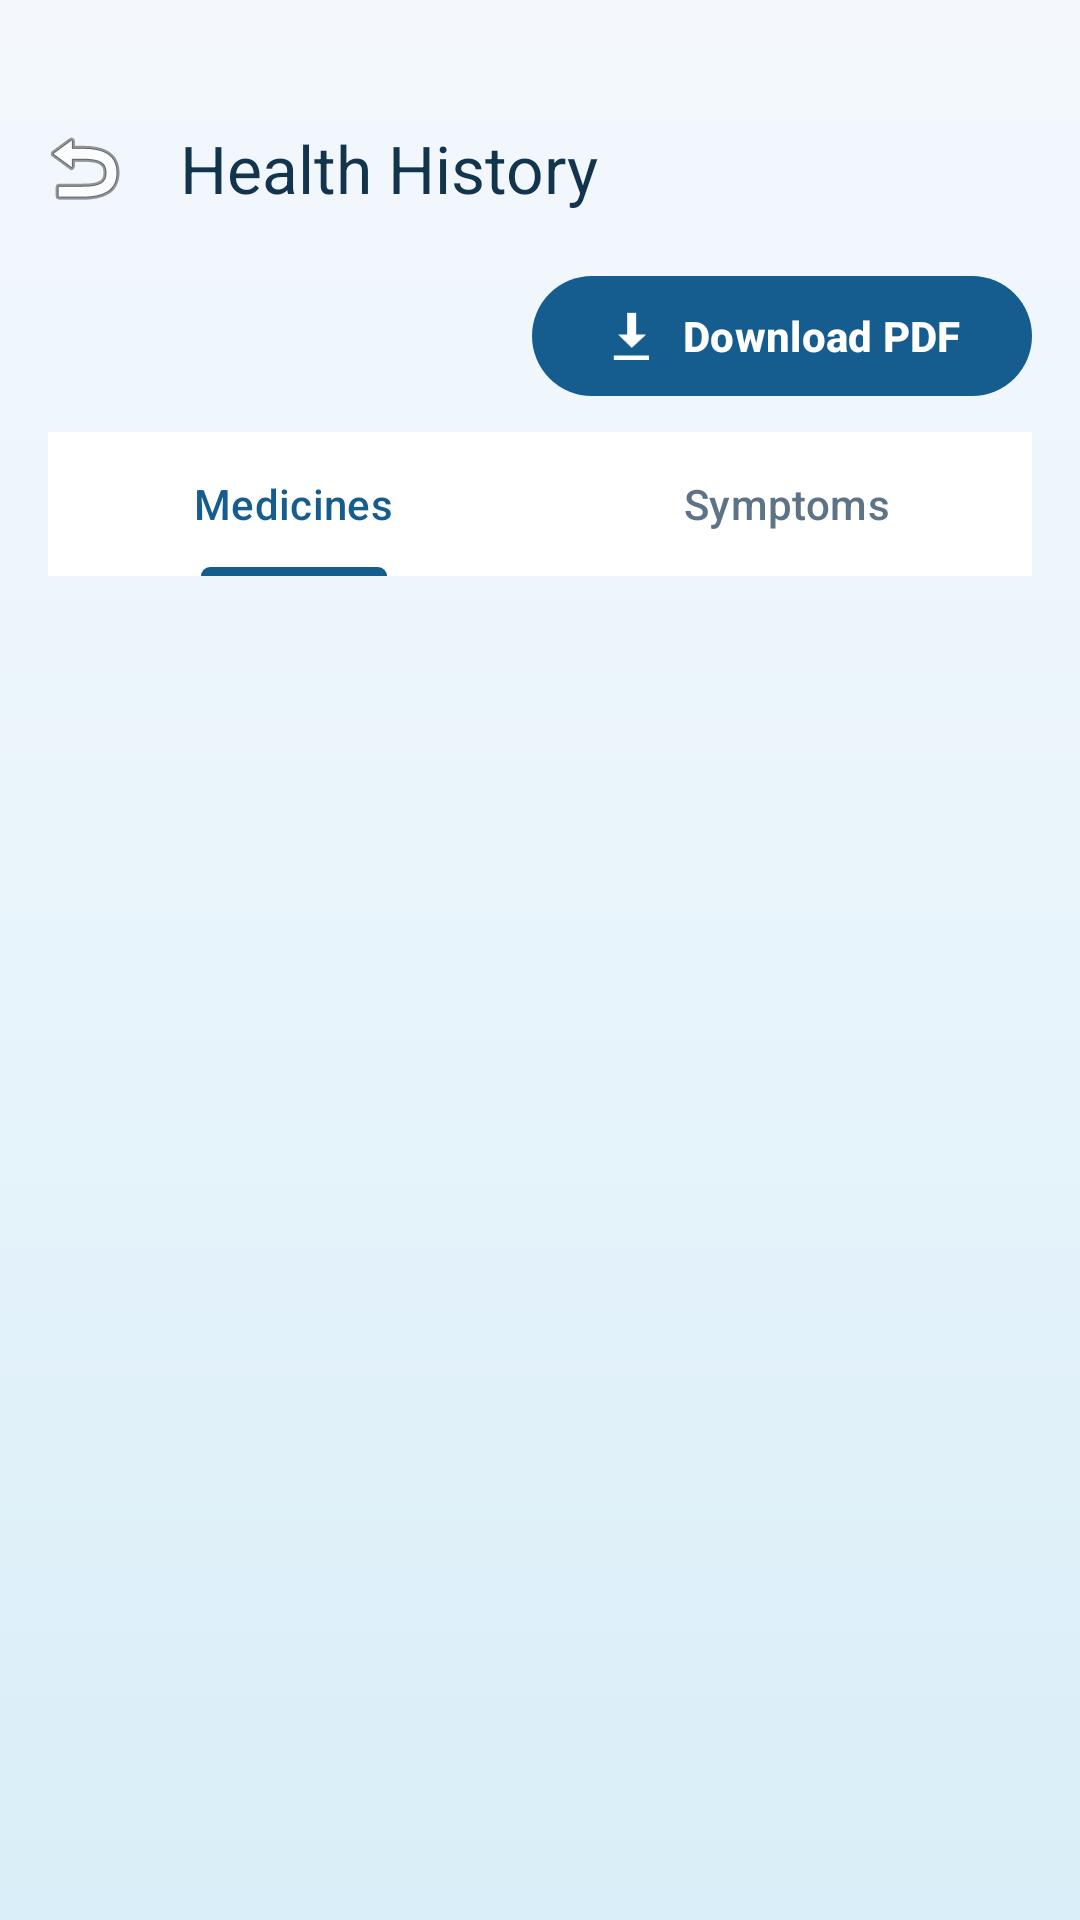

Android layout source for this screen:
<!-- AndroidManifest.xml: application theme Theme.MediBuddy -->
<!-- res/layout/activity_log_history.xml -->
<?xml version="1.0" encoding="utf-8"?>
<LinearLayout xmlns:android="http://schemas.android.com/apk/res/android"
    xmlns:app="http://schemas.android.com/apk/res-auto"
    android:layout_width="match_parent"
    android:layout_height="match_parent"
    android:orientation="vertical"
    android:background="@drawable/bg_gradient_soft">

    <com.google.android.material.appbar.MaterialToolbar
        android:id="@+id/toolbar"
        android:layout_width="match_parent"
        android:layout_height="?attr/actionBarSize"
        android:layout_marginTop="24dp"
        app:title="Health History"
        app:titleTextColor="@color/textColorPrimary"
        android:background="@android:color/transparent"
        app:navigationIcon="@android:drawable/ic_menu_revert" />

    <com.google.android.material.button.MaterialButton
        android:id="@+id/btnDownloadSummary"
        android:layout_width="wrap_content"
        android:layout_height="48dp"
        android:layout_gravity="end"
        android:layout_marginEnd="16dp"
        android:layout_marginBottom="8dp"
        android:text="Download PDF"
        android:textAllCaps="false"
        android:textStyle="bold"
        app:cornerRadius="24dp"
        app:icon="@android:drawable/stat_sys_download_done"
        app:iconGravity="textStart"
        app:iconPadding="8dp" />

    <com.google.android.material.tabs.TabLayout
        android:id="@+id/tabLayout"
        android:layout_width="match_parent"
        android:layout_height="wrap_content"
        android:layout_marginHorizontal="16dp"
        android:layout_marginBottom="8dp"
        android:background="@color/surfaceColor"
        app:tabIndicatorColor="@color/primaryColor"
        app:tabIndicatorFullWidth="false"
        app:tabRippleColor="@color/primaryLightColor"
        app:tabTextColor="@color/textColorSecondary"
        app:tabSelectedTextColor="@color/primaryColor">
        <com.google.android.material.tabs.TabItem android:text="Medicines" />
        <com.google.android.material.tabs.TabItem android:text="Symptoms" />
    </com.google.android.material.tabs.TabLayout>

    <androidx.recyclerview.widget.RecyclerView
        android:id="@+id/rvLogs"
        android:layout_width="match_parent"
        android:layout_height="match_parent"
        android:padding="16dp"
        android:clipToPadding="false" />

</LinearLayout>
<!-- resources referenced by this layout -->
<resources>
  <color name="primaryColor">#165D8F</color>
  <color name="primaryLightColor">#5FA8D3</color>
  <color name="surfaceColor">#FFFFFF</color>
  <color name="textColorPrimary">#12344D</color>
  <color name="textColorSecondary">#5E7386</color>
  <!-- drawable bg_gradient_soft (drawable) -->
  <?xml version="1.0" encoding="utf-8"?>
  <shape xmlns:android="http://schemas.android.com/apk/res/android">
      <gradient
      android:startColor="#F4F8FD"
      android:centerColor="#E8F4FB"
      android:endColor="#D9EEF8"
          android:angle="270" />
  </shape>
  <style name="Theme.MediBuddy" parent="Theme.Material3.Light.NoActionBar">
          
          <item name="colorPrimary">@color/primaryColor</item>
          <item name="colorOnPrimary">@color/white</item>
          <item name="colorPrimaryContainer">@color/primaryLightColor</item>
          <item name="colorOnPrimaryContainer">@color/primaryDarkColor</item>
  
          
          <item name="colorSecondary">@color/secondaryColor</item>
          <item name="colorOnSecondary">@color/white</item>
          <item name="colorSecondaryContainer">@color/secondaryLightColor</item>
          <item name="colorOnSecondaryContainer">@color/secondaryDarkColor</item>
  
          
          <item name="android:statusBarColor">@color/backgroundColor</item>
          <item name="android:windowLightStatusBar">true</item>
  
          <item name="android:windowBackground">@color/backgroundColor</item>
      </style>
  <color name="white">#FFFFFFFF</color>
  <color name="primaryDarkColor">#0B3A60</color>
  <color name="secondaryColor">#1FA8A2</color>
  <color name="secondaryLightColor">#8CE3DD</color>
  <color name="secondaryDarkColor">#12736F</color>
  <color name="backgroundColor">#F4F8FD</color>
</resources>
